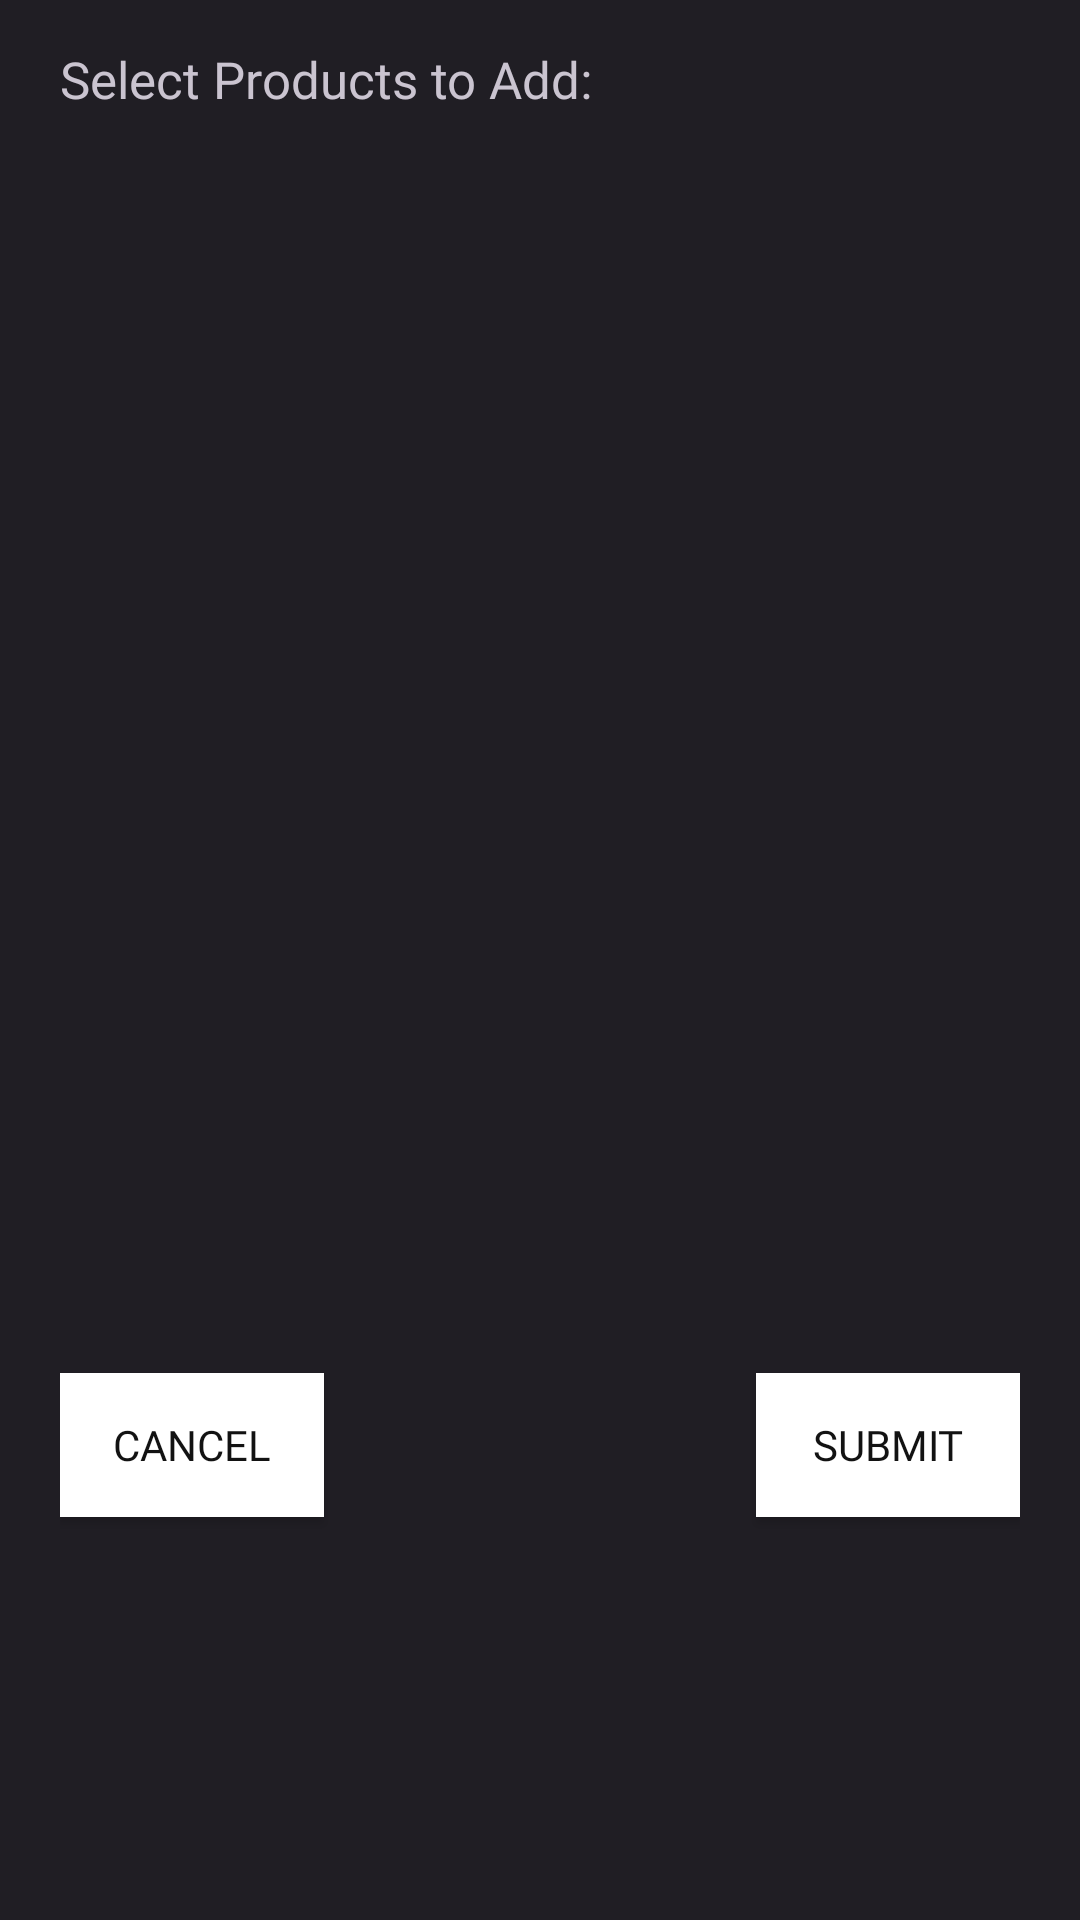

Layout XML and referenced resources for this Android screen:
<!-- AndroidManifest.xml: application theme DarkTheme -->
<!-- res/layout/dialog_multiple_choice.xml -->
<?xml version="1.0" encoding="utf-8"?>
<RelativeLayout xmlns:android="http://schemas.android.com/apk/res/android"
    xmlns:app="http://schemas.android.com/apk/res-auto"
    android:id="@+id/addProductPopUp"
    android:layout_width="match_parent"
    android:layout_height="wrap_content"
    android:layout_marginHorizontal="50dp"
    android:background="@color/primary_theme"
    android:backgroundTint="#0DFFFFFF"
    android:paddingHorizontal="20dp"
    android:paddingVertical="15dp">

    <TextView
        android:id="@+id/input_dialog_title"
        android:layout_width="wrap_content"
        android:layout_height="wrap_content"
        android:fontFamily="@font/inter_semibold"
        android:text="Select Products to Add:"
        android:textSize="17sp" />

    <ListView
        android:id="@+id/list_view"
        android:layout_width="match_parent"
        android:layout_height="400dp"
        android:layout_below="@id/input_dialog_title"
        android:layout_marginVertical="10dp"
    />

    <androidx.appcompat.widget.AppCompatButton
        android:id="@+id/cancel_btn"
        android:layout_width="wrap_content"
        android:layout_height="wrap_content"
        android:layout_below="@+id/list_view"
        android:layout_alignParentStart="true"
        android:background="@color/secondary_theme"
        android:fontFamily="@font/inter_semibold"
        android:text="CANCEL"
        android:textColor="@color/primary_theme">
    </androidx.appcompat.widget.AppCompatButton>

    <androidx.appcompat.widget.AppCompatButton
        android:id="@+id/submit_btn"
        android:layout_width="wrap_content"
        android:layout_height="wrap_content"
        android:layout_below="@+id/list_view"
        android:layout_alignParentEnd="true"
        android:background="@color/secondary_theme"
        android:fontFamily="@font/inter_semibold"
        android:text="SUBMIT"
        android:textColor="@color/primary_theme">
    </androidx.appcompat.widget.AppCompatButton>

</RelativeLayout>
<!-- resources referenced by this layout -->
<resources>
  <color name="primary_theme">#121212</color>
  <color name="secondary_theme">#FFFFFFFF</color>
  <style name="DarkTheme" parent="Theme.Material3.Dark.NoActionBar">
  
      </style>
</resources>
